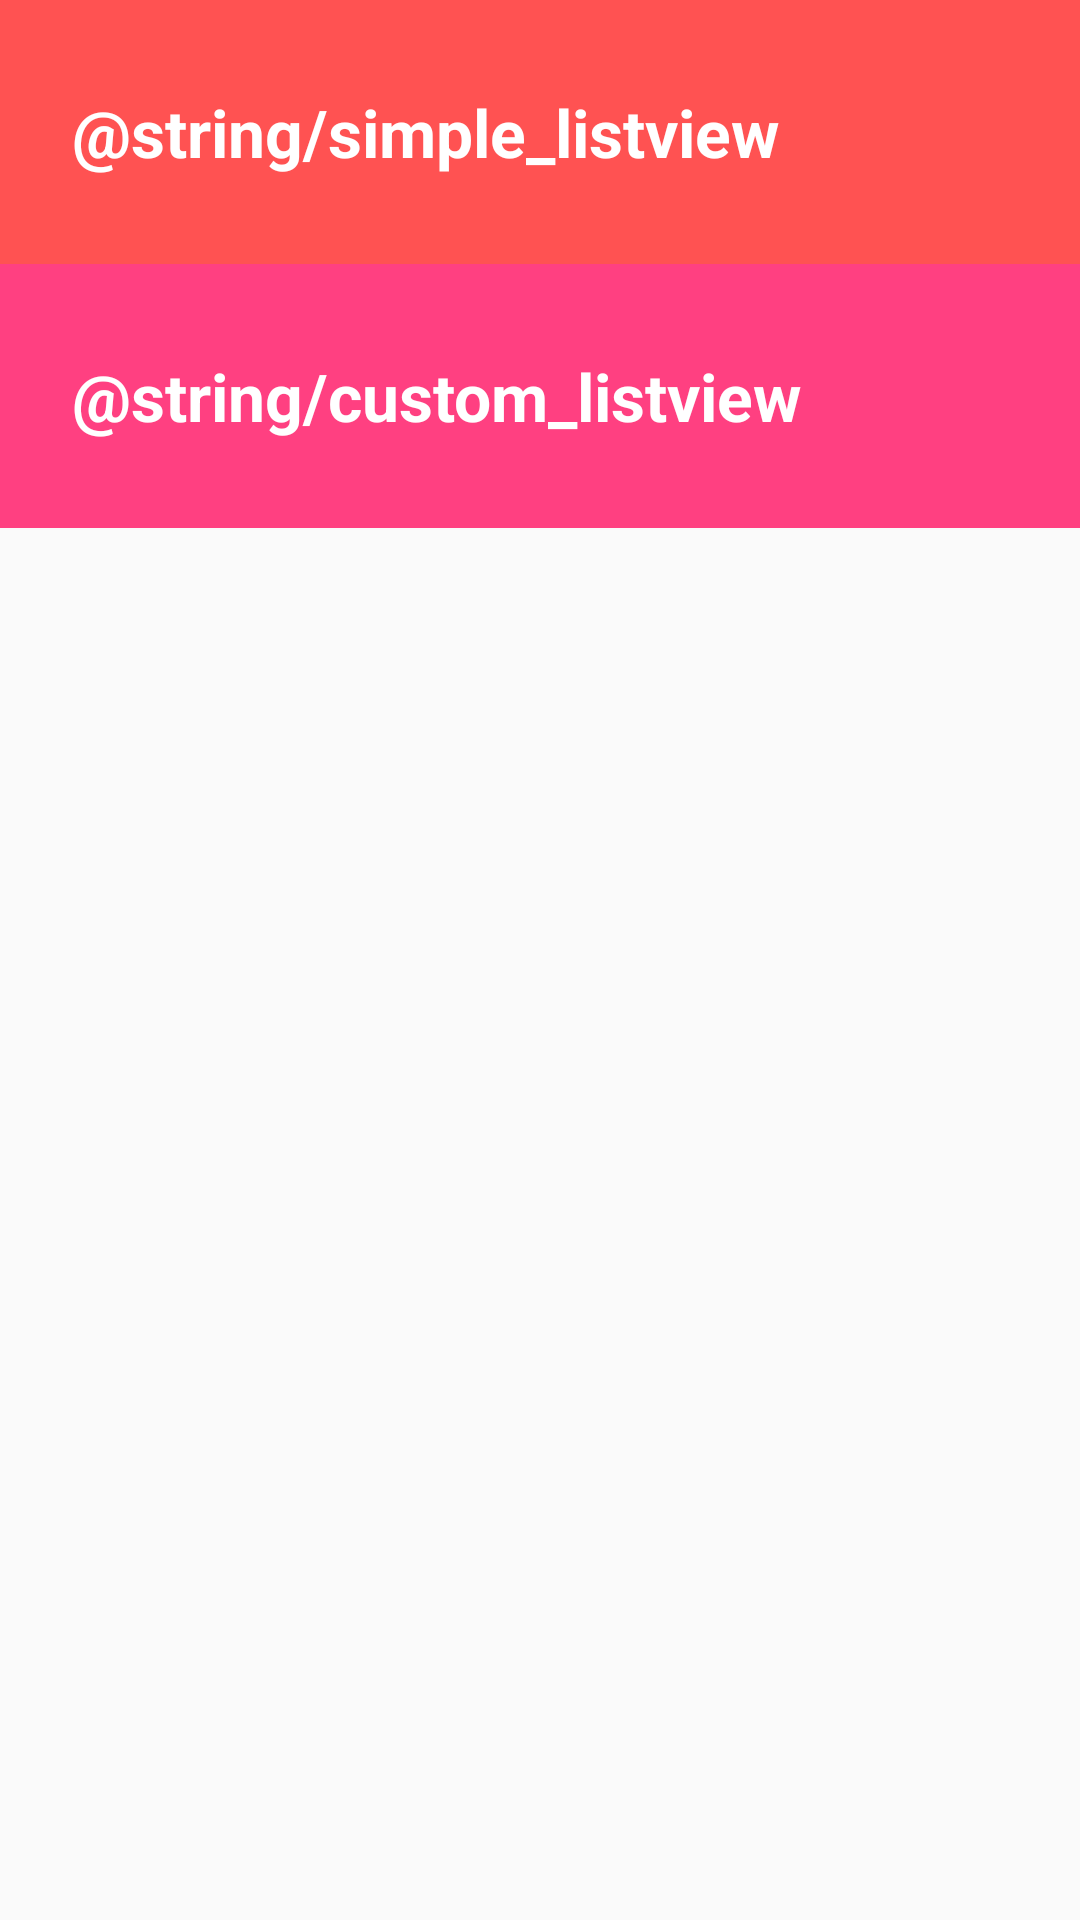

Android layout source for this screen:
<!-- AndroidManifest.xml: application theme AppTheme -->
<!-- res/layout/activity_listviews.xml -->
<?xml version="1.0" encoding="utf-8"?>
<ScrollView
    xmlns:android="http://schemas.android.com/apk/res/android"
    xmlns:tools="http://schemas.android.com/tools"
    android:layout_width="match_parent"
    android:layout_height="wrap_content"
    tools:context="com.snehpandya.ultimateandroid.ListViewsActivity">

    <LinearLayout
        android:layout_width="match_parent"
        android:layout_height="wrap_content"
        android:orientation="vertical">

        <TextView
            android:id="@+id/listview"
            style="@style/CategoryStyle"
            android:background="@color/color1"
            android:padding="24dp"
            android:text="@string/simple_listview"
            android:textAppearance="?android:attr/textAppearanceLarge"/>

        <TextView
            android:id="@+id/customlistview"
            style="@style/CategoryStyle"
            android:background="@color/color2"
            android:padding="24dp"
            android:text="@string/custom_listview"
            android:textAppearance="?android:attr/textAppearanceLarge"/>

    </LinearLayout>
</ScrollView>
<!-- resources referenced by this layout -->
<resources>
  <color name="color1">#ff5252</color>
  <color name="color2">#ff4081</color>
  <style name="CategoryStyle">
          <item name="android:layout_width">match_parent</item>
          <item name="android:layout_height">88dp</item>
          <item name="android:gravity">center_vertical</item>
          <item name="android:padding">16dp</item>
          <item name="android:textColor">@android:color/white</item>
          <item name="android:textStyle">bold</item>
          <item name="android:textAppearance">?android:textAppearanceMedium</item>
      </style>
  <style name="AppTheme" parent="Theme.AppCompat.Light.DarkActionBar">
          
          <item name="colorPrimary">@color/colorPrimary</item>
          <item name="colorPrimaryDark">@color/colorPrimaryDark</item>
          <item name="colorAccent">@color/colorAccent</item>
      </style>
  <color name="colorPrimary">#3F51B5</color>
  <color name="colorPrimaryDark">#303F9F</color>
  <color name="colorAccent">#FF4081</color>
</resources>
